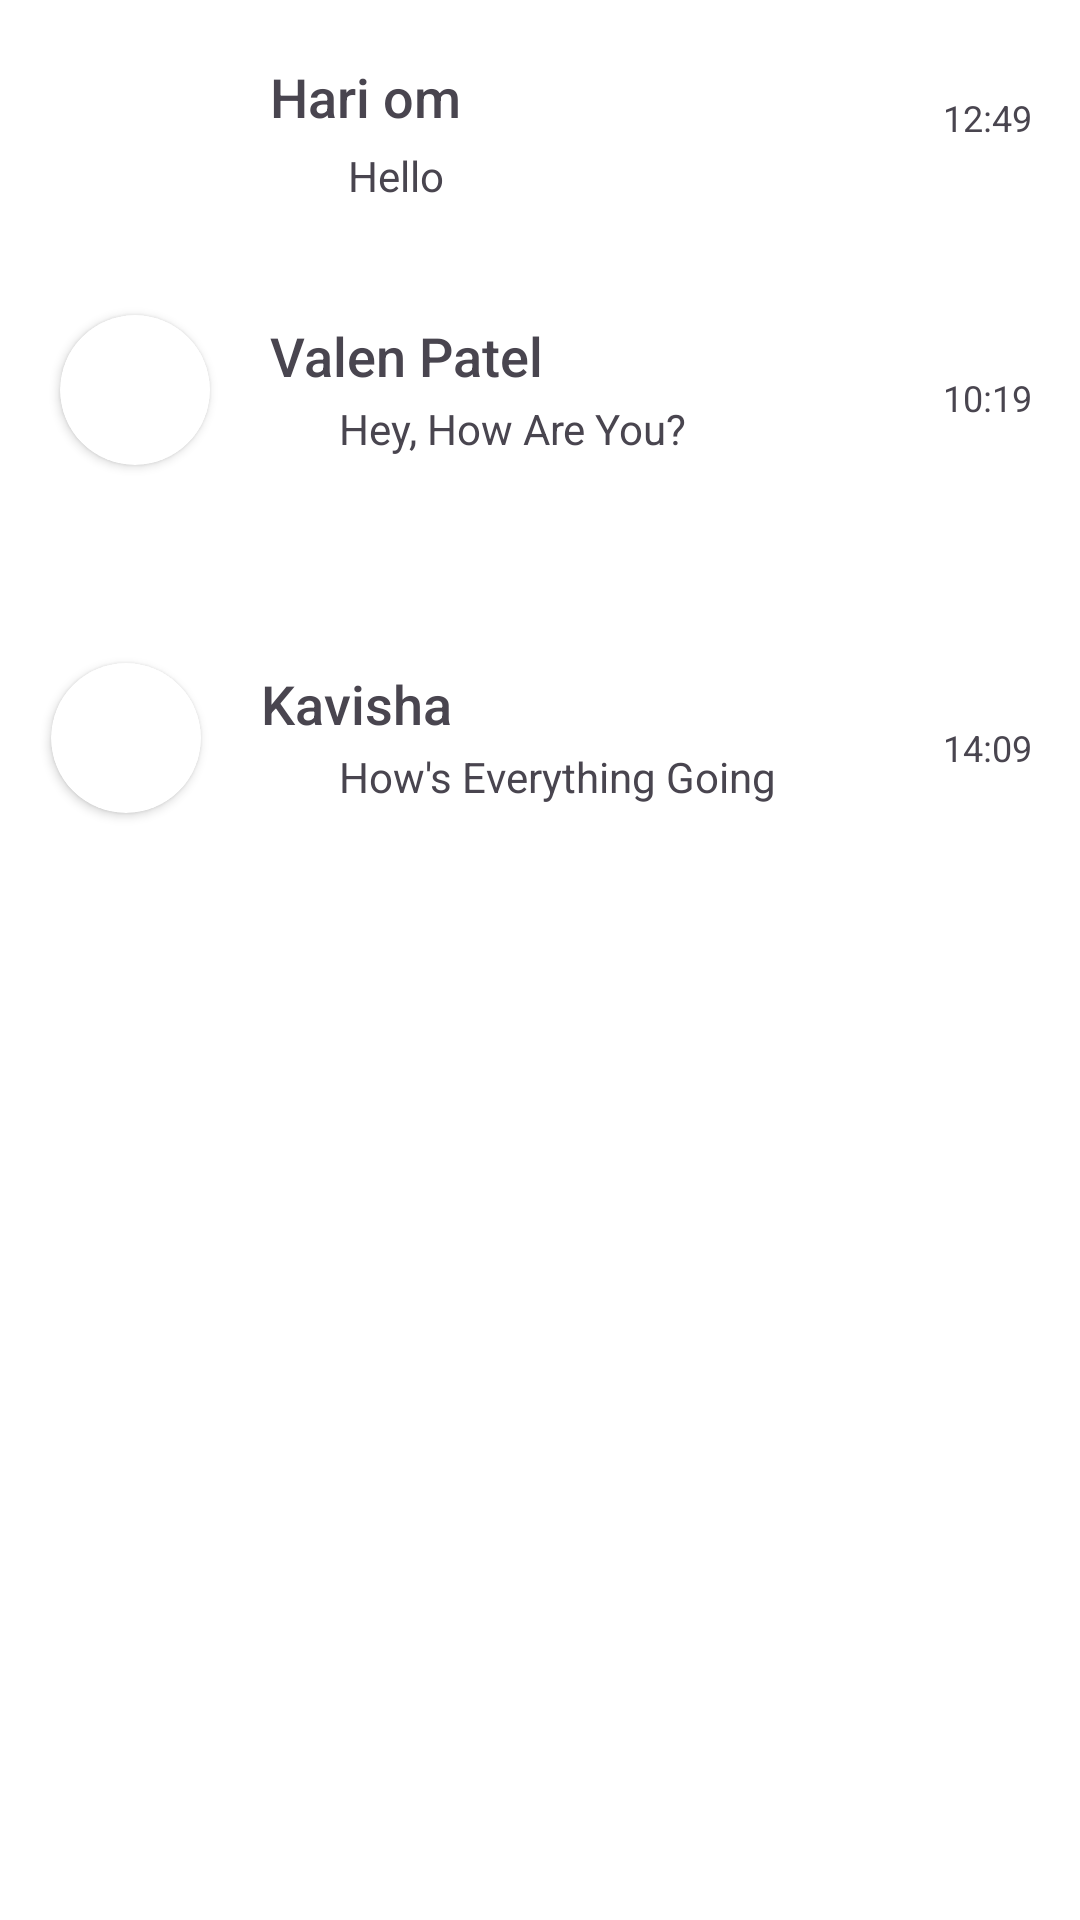

Write the Android layout XML for this screen, with the resource values it uses.
<!-- AndroidManifest.xml: application theme Theme.FirebaseFirestoreDatabase -->
<!-- res/layout/fragment_chats.xml -->
<?xml version="1.0" encoding="utf-8"?>
<androidx.core.widget.NestedScrollView
    xmlns:android="http://schemas.android.com/apk/res/android"
    xmlns:app="http://schemas.android.com/apk/res-auto"
    xmlns:tools="http://schemas.android.com/tools"
    android:layout_width="match_parent"
    android:layout_height="match_parent"
    android:background="@color/white"
    tools:context=".fragments.ChatsFragment"
    android:contextClickable="true"
    android:fillViewport="true"
    android:fitsSystemWindows="true"
    android:scrollbars="none"
    app:layout_behavior="@string/appbar_scrolling_view_behavior">

    


        <androidx.constraintlayout.widget.ConstraintLayout
            android:layout_width="match_parent"
            android:layout_height="wrap_content"
            app:layout_behavior="@string/appbar_scrolling_view_behavior">


            <TextView
                android:id="@+id/imageone"
                android:layout_width="50dp"
                android:layout_height="50dp"
                android:layout_marginStart="20dp"
                android:layout_marginTop="20dp"
                android:layout_marginEnd="20dp"
                android:contentDescription="TODO"
                app:layout_constraintEnd_toStartOf="@+id/textView"
                app:layout_constraintHorizontal_bias="0.066"
                app:layout_constraintStart_toStartOf="parent"
                app:layout_constraintTop_toTopOf="parent"
                app:layout_constraintVertical_bias="0.0" />

            <ImageView
                android:id="@+id/imageView2"
                android:layout_width="wrap_content"
                android:layout_height="wrap_content"
                app:layout_constraintBottom_toBottomOf="@+id/imageone"
                app:layout_constraintEnd_toEndOf="@+id/imageone"
                app:layout_constraintStart_toStartOf="@+id/imageone"
                app:layout_constraintTop_toTopOf="@+id/imageone" />

            <TextView
                android:id="@+id/textView"
                android:layout_width="wrap_content"
                android:layout_height="wrap_content"
                android:fontFamily="sans-serif-medium"
                android:layout_marginStart="20dp"
                android:text="Hari om"
                android:textSize="18dp"
                app:layout_constraintHorizontal_bias="0.081"
                app:layout_constraintStart_toEndOf="@+id/imageone"
                app:layout_constraintTop_toTopOf="@+id/imageone" />

            <ImageView
                android:id="@+id/imageView"
                android:layout_width="18dp"
                android:layout_height="22dp"

                app:layout_constraintBottom_toBottomOf="@+id/imageone"
                app:layout_constraintStart_toStartOf="@+id/textView"
                app:layout_constraintTop_toBottomOf="@+id/textView"
                app:layout_constraintVertical_bias="1.0" />

            <TextView
                android:id="@+id/textView2"
                android:layout_width="47dp"
                android:layout_height="21dp"
                android:layout_marginStart="8dp"
                android:text="Hello"
                app:layout_constraintBottom_toBottomOf="@+id/imageView"
                app:layout_constraintStart_toEndOf="@+id/imageView"
                app:layout_constraintTop_toTopOf="@+id/imageView"
                app:layout_constraintVertical_bias="1.0" />

            <TextView
                android:id="@+id/textView3"
                android:layout_width="wrap_content"
                android:layout_height="wrap_content"
                android:layout_marginEnd="16dp"
                android:text="12:49"
                android:textSize="12dp"
                app:layout_constraintBottom_toBottomOf="@+id/textView2"
                app:layout_constraintEnd_toEndOf="parent"
                app:layout_constraintTop_toTopOf="@+id/textView"
                app:layout_constraintVertical_bias="0.322" />


            <View
                android:id="@+id/view2"
                android:layout_width="0dp"
                android:layout_height="100dp"
                android:layout_marginTop="16dp"
                app:layout_constraintEnd_toEndOf="parent"
                app:layout_constraintHorizontal_bias="0.0"
                app:layout_constraintStart_toStartOf="parent"
                app:layout_constraintTop_toBottomOf="@+id/imageone">

            </View>

            <androidx.cardview.widget.CardView
                android:id="@+id/cardView"
                android:layout_width="50dp"
                android:layout_height="50dp"
                app:cardCornerRadius="50dp"
                android:layout_marginStart="20dp"
                app:layout_constraintBottom_toBottomOf="@id/view2"
                app:layout_constraintEnd_toStartOf="@id/textView4"
                app:layout_constraintHorizontal_bias="0.055"
                app:layout_constraintStart_toStartOf="@id/view2"
                app:layout_constraintTop_toTopOf="@id/view2"
                app:layout_constraintVertical_bias="0.38">

                <ImageView
                    android:layout_width="match_parent"
                    android:layout_height="wrap_content"
                 />
            </androidx.cardview.widget.CardView>

            <TextView
                android:id="@+id/textView4"
                android:layout_width="wrap_content"
                android:layout_height="wrap_content"
                android:fontFamily="sans-serif-medium"
                android:layout_marginStart="20dp"
                android:text="Valen Patel"
                android:textSize="18sp"
                app:layout_constraintBottom_toTopOf="@+id/imageView3"
                app:layout_constraintStart_toEndOf="@+id/cardView"
                app:layout_constraintTop_toTopOf="@+id/cardView"
                app:layout_constraintVertical_bias="0.0" />

            <ImageView
                android:id="@+id/imageView3"
                android:layout_width="18dp"
                android:layout_height="22dp"
                app:layout_constraintBottom_toBottomOf="@+id/cardView"
                app:layout_constraintHorizontal_bias="0.0"
                app:layout_constraintTop_toBottomOf="@id/textView4"
                app:layout_constraintStart_toStartOf="@+id/textView4" />

            <TextView
                android:id="@+id/textView5"
                android:layout_width="wrap_content"
                android:layout_height="wrap_content"
                android:layout_marginStart="5dp"
                android:text="Hey, How Are You?"
                app:layout_constraintBottom_toBottomOf="@+id/imageView3"
                app:layout_constraintTop_toTopOf="@+id/imageView3"
                app:layout_constraintStart_toEndOf="@id/imageView3"/>

            <TextView
                android:layout_width="wrap_content"
                android:layout_height="wrap_content"
                android:layout_marginEnd="16dp"
                android:layout_marginTop="8dp"
                android:text="10:19"
                android:textSize="12dp"
                app:layout_constraintBottom_toBottomOf="@+id/textView5"
                app:layout_constraintEnd_toEndOf="@+id/view2"
                app:layout_constraintTop_toTopOf="@+id/textView4"
                app:layout_constraintVertical_bias="0.458" />

            <View
                android:id="@+id/view3"
                android:layout_width="0dp"
                android:layout_height="100dp"
                android:layout_marginTop="16dp"

                app:layout_constraintEnd_toEndOf="@+id/view2"
                app:layout_constraintHorizontal_bias="0.555"
                app:layout_constraintStart_toStartOf="@+id/view2"
                app:layout_constraintTop_toBottomOf="@+id/view2">

            </View>

            <androidx.cardview.widget.CardView
                android:id="@+id/cardView2"
                android:layout_width="50dp"
                android:layout_height="50dp"
                app:cardCornerRadius="50dp"
                app:layout_constraintBottom_toBottomOf="@id/view3"
                app:layout_constraintEnd_toEndOf="@id/view3"
                app:layout_constraintHorizontal_bias="0.055"
                app:layout_constraintStart_toStartOf="@id/view3"
                app:layout_constraintTop_toTopOf="@id/view3"
                app:layout_constraintVertical_bias="0.38" >
                <ImageView
                    android:layout_width="match_parent"
                    android:layout_height="wrap_content" />
            </androidx.cardview.widget.CardView>


            <TextView
                android:id="@+id/textView7"
                android:layout_width="wrap_content"
                android:layout_height="wrap_content"
                android:fontFamily="sans-serif-medium"
                android:layout_marginStart="20dp"
                android:text="Kavisha"
                android:textSize="18sp"
                app:layout_constraintBottom_toTopOf="@+id/imageView4"
                app:layout_constraintStart_toEndOf="@+id/cardView2"
                app:layout_constraintTop_toTopOf="@+id/cardView2"
                app:layout_constraintVertical_bias="0.0" />

            <ImageView
                android:id="@+id/imageView4"
                android:layout_width="18dp"
                android:layout_height="22dp"
                app:layout_constraintBottom_toBottomOf="@+id/cardView2"
                app:layout_constraintHorizontal_bias="0.0"
                app:layout_constraintTop_toBottomOf="@id/textView7"
                app:layout_constraintStart_toStartOf="@+id/textView" />

            <TextView
                android:id="@+id/textView6"
                android:layout_width="wrap_content"
                android:layout_height="wrap_content"
                android:layout_marginStart="5dp"
                android:text="How's Everything Going"
                app:layout_constraintBottom_toBottomOf="@+id/imageView4"
                app:layout_constraintTop_toTopOf="@+id/imageView4"
                app:layout_constraintStart_toEndOf="@id/imageView4"/>

            <TextView
                android:layout_width="wrap_content"
                android:layout_height="wrap_content"
                android:layout_marginEnd="16dp"
                android:layout_marginTop="8dp"
                android:text="14:09"
                android:textSize="12dp"
                app:layout_constraintBottom_toBottomOf="@+id/textView6"
                app:layout_constraintEnd_toEndOf="@+id/view3"
                app:layout_constraintTop_toTopOf="@+id/textView7"
               />


        </androidx.constraintlayout.widget.ConstraintLayout>

</androidx.core.widget.NestedScrollView>
<!-- resources referenced by this layout -->
<resources>
  <style name="Theme.FirebaseFirestoreDatabase" parent="Base.Theme.FirebaseFirestoreDatabase" />
  <style name="Base.Theme.FirebaseFirestoreDatabase" parent="Theme.Material3.DayNight.NoActionBar">
          
          
          <item name="android:statusBarColor">@color/white</item>
          <item name="android:windowLightStatusBar">true</item>
          <item name="pinViewStyle">@style/PinWidget.PinView</item>
      </style>
  <!-- not gathered from this repository: default colours our renderer supplied (Android Studio template values) -->
  <color name="white">#FFFFFFFF</color>
</resources>
